Run: headless pygame with SDL's dummy video driver; simulated clock (each Clock.tick advances the game by its frame time, no real sleeping); random seed 0; keys injected as events and as key.get_pressed() state; no mouse input.
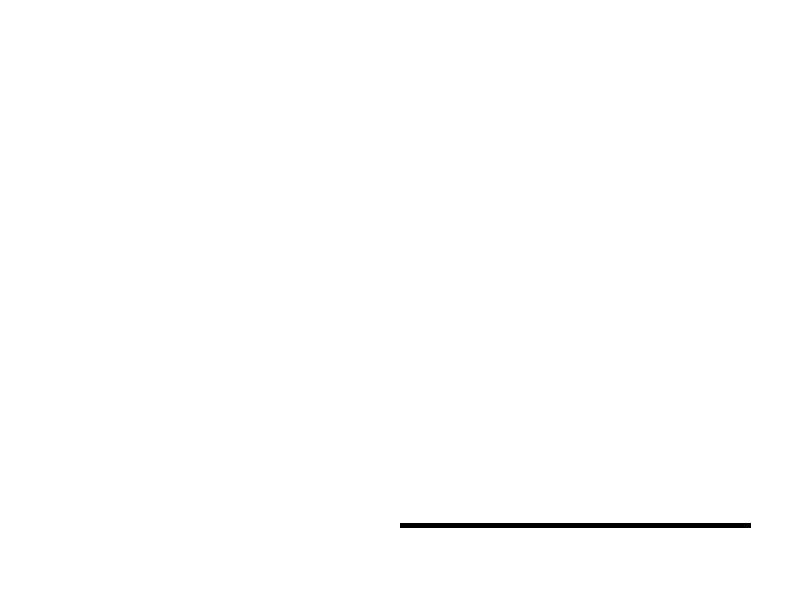
Frame 1 of 4 · flips 1–60 · no input
Frame 2 of 4 · flips 61–180 · tapped SPACE, RETURN · held RIGHT (→), D · screen unchanged from frame 1, image omitted
Frame 3 of 4 · flips 181–300 · held DOWN (↓), S · screen unchanged from frame 2, image omitted
Frame 4 of 4 · flips 301–420 · held LEFT (←), A, UP (↑), W · screen unchanged from frame 3, image omitted

The pygame program that drew these frames:

import pygame, math

pygame.init()

screen_width = 800
screen_height = 600
screen = pygame.display.set_mode((screen_width, screen_height))
pygame.display.set_caption("Balance")

class stick:
    def __init__ (self):
        self.length = 350
        self.x = screen_width // 2
        self.y = (screen_height + self.length) // 2 + 50
        self.angle = 0
        self.last_update = 0.0
        self.gravity = 9.8
        self.acceleration = self.gravity / self.length
        self.velocity = 0.0
        
    def update(self):
        time_passed = pygame.time.get_ticks() / 1000
        self.last_update = pygame.time.get_ticks() / 1000 
        self.velocity = self.acceleration * time_passed
        self.angle = 1/2 * self.acceleration *(pygame.time.get_ticks() / 1000) ** 2
        print(pygame.time.get_ticks() / 1000)
        
        
    def draw(self):
        pygame.draw.line(screen, (0, 0, 0), (self.x, self.y), (self.x + self.length * math.cos(self.angle), self.y + self.length * math.sin(self.angle)), 5)
        

game_stick = stick()

# Game loop
running = True
while running:
    screen.fill((255, 255, 255)) 
    for event in pygame.event.get():
        if event.type == pygame.QUIT:
            running = False


    game_stick.update()
    game_stick.draw()
    pygame.display.flip()

pygame.quit()
